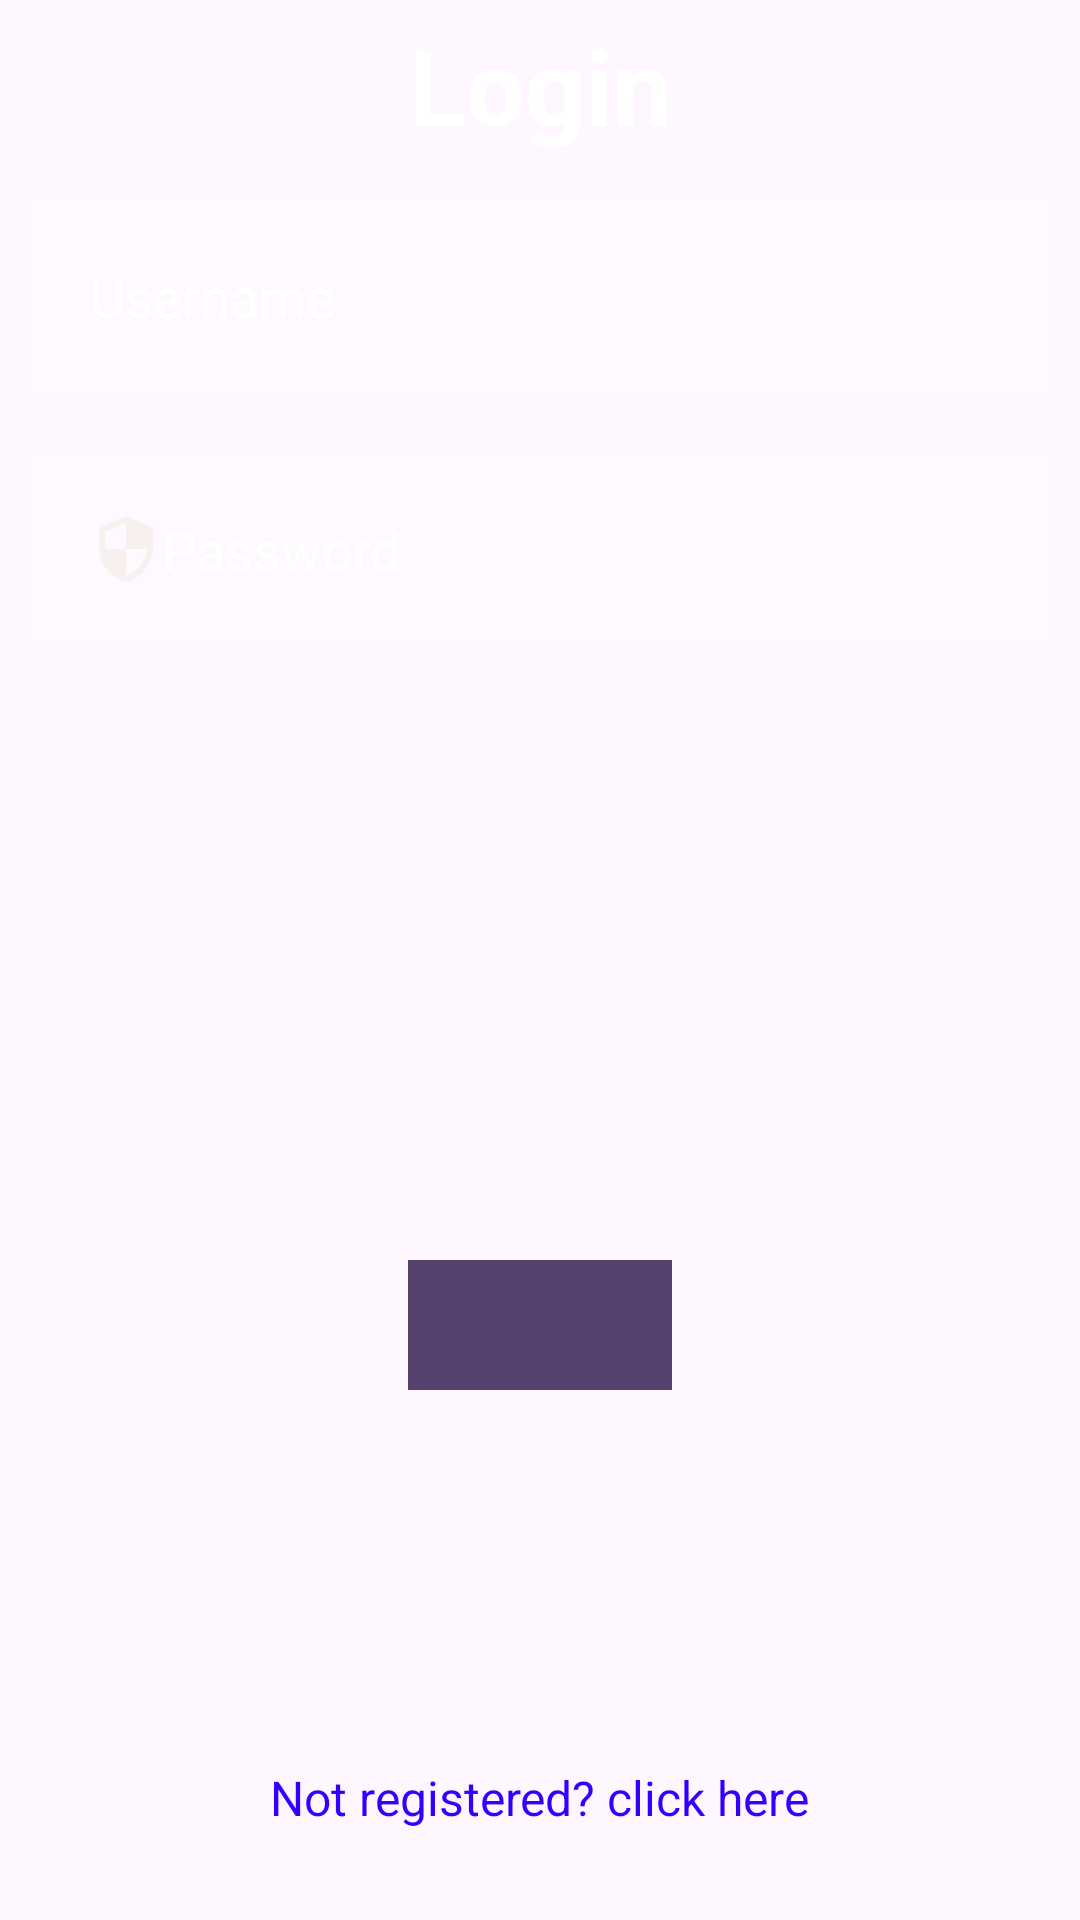

Produce the Android XML layout that renders to this screen, including the resource entries it uses.
<!-- AndroidManifest.xml: application theme Theme.SmileTalk -->
<!-- res/layout/activity_login.xml -->
<?xml version="1.0" encoding="utf-8"?>
<RelativeLayout
    xmlns:android="http://schemas.android.com/apk/res/android"
    xmlns:app="http://schemas.android.com/apk/res-auto"
    xmlns:tools="http://schemas.android.com/tools"
    android:layout_width="match_parent"
    android:layout_height="match_parent"
    android:fitsSystemWindows="true"
    tools:context=".Login">

  <ImageView
      android:layout_width="match_parent"
      android:layout_height="match_parent"
      android:scaleType="fitXY"
      android:src="@drawable/background"
      tools:ignore="ContentDescription" />

  <TextView
      android:id="@+id/signIn"
      android:layout_width="match_parent"
      android:layout_height="wrap_content"
      android:layout_marginStart="5dp"
      android:layout_marginTop="5dp"
      android:layout_marginEnd="5dp"
      android:layout_marginBottom="5dp"
      android:gravity="center"
      android:text="Login"
      android:textColor="@color/white"
      android:textSize="35dp"
      android:textStyle="bold" />

  <EditText
      android:layout_width="match_parent"
      android:layout_height="wrap_content"
      android:id="@+id/userName"
      android:layout_below="@id/signIn"
      android:background="#30ffffff"
      android:hint="Username"
      android:textColorHint="@color/white"
      android:textColor="@color/white"
      android:layout_margin="10dp"
      android:padding="20dp"
      />

  

  <EditText
      android:id="@+id/password"
      android:layout_width="match_parent"
      android:layout_height="wrap_content"
      android:layout_below="@id/userName"
      android:layout_margin="10dp"
      android:layout_marginTop="122dp"
      android:layout_marginBottom="10dp"
      android:background="#30ffffff"
      android:hint="Password"
      android:padding="20dp"
      android:textColor="@color/white"
      android:textColorHint="@color/white"
      android:drawableLeft="@drawable/security"
      android:inputType="textPassword"
      />

  <ImageView
      android:id="@+id/logo"
      android:layout_below="@id/password"
      android:layout_marginTop="40dp"
      android:layout_marginStart="110dp"
      android:orientation="vertical"
      android:layout_width="183dp"
      android:layout_height="146dp"
      android:layout_centerHorizontal="true"
      android:layout_centerVertical="true"/>

  
  <Button
      android:id="@+id/loginBottom"
      android:layout_width="wrap_content"
      android:layout_height="wrap_content"
      android:layout_below="@id/logo"
      android:layout_alignParentBottom="true"
      android:layout_centerHorizontal="true"
      android:layout_marginTop="52dp"
      android:layout_marginBottom="220dp"
      android:background="#56416e"
      android:text="@string/Login" />

  <TextView
      android:id="@+id/registerLinkTextView"
      android:layout_width="wrap_content"
      android:layout_height="wrap_content"
      android:layout_alignParentBottom="true"
      android:layout_centerHorizontal="true"
      android:layout_marginBottom="30dp"
      android:clickable="true"
      android:focusable="true"
      android:text="@string/not_registered_click_here"
      android:textColor="#30f"
      android:textSize="16sp"
      tools:ignore="TouchTargetSizeCheck" />
</RelativeLayout>
<!-- resources referenced by this layout -->
<resources>
  <color name="white">#FFFFFFFF</color>
  <!-- drawable security (drawable) -->
  <vector android:height="24dp" android:tint="#F8EFEF"
      android:viewportHeight="24" android:viewportWidth="24"
      android:width="24dp" xmlns:android="http://schemas.android.com/apk/res/android">
      <path android:fillColor="@android:color/white" android:pathData="M12,1L3,5v6c0,5.55 3.84,10.74 9,12 5.16,-1.26 9,-6.45 9,-12L21,5l-9,-4zM12,11.99h7c-0.53,4.12 -3.28,7.79 -7,8.94L12,12L5,12L5,6.3l7,-3.11v8.8z"/>
  </vector>
  <string name="Login">Login</string>
  <string name="not_registered_click_here">Not registered? click here</string>
  <style name="Theme.SmileTalk" parent="LightTheme">
      
      <item name="android:navigationBarColor">@android:color/transparent</item>
      <item name="android:statusBarColor">@android:color/transparent</item>
      <item name="android:windowLightStatusBar">?attr/isLightTheme</item>
    </style>
  <style name="LightTheme" parent="Theme.Material3.DayNight.NoActionBar">
          <item name="primary">@color/light_blue</item>
          <item name="bigText">@color/gray</item>
          <item name="attention">@color/red</item>
          <item name="background">@color/white</item>
          <item name="normalTxt">@color/black</item>
          <item name="secondary">@color/blue</item>
          <item name="signInPic">@drawable/background</item>
  
      </style>
  <color name="light_blue">#0495FF</color>
  <color name="gray">#707070</color>
  <color name="red">#FF6A68</color>
  <color name="black">#FF000000</color>
  <color name="blue">#30f</color>
</resources>
